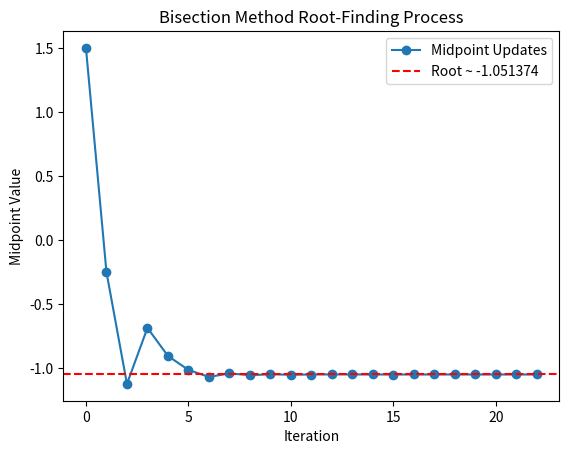

This figure's Python source:
import numpy as np
import matplotlib.pyplot as plt

# Define the function
def f(x):
    return x**3 - 6*x**2 + 4*x + 12  # Example polynomial function

# Implement the Bisection Method
def bisection_method(func, a, b, tolerance=1e-6):
    history = []  # To store midpoints for visualization
    while abs(b - a) > tolerance:
        mid = (a + b) / 2
        history.append(mid)  # Keep track of midpoint updates
        if func(mid) == 0:  # Found exact root
            break
        elif func(mid) * func(a) < 0:
            b = mid
        else:
            a = mid
    return mid, np.array(history)

# Initial interval (chosen based on sign change of f)
a, b = -2, 5  # Adjust these based on the polynomial
root, updates = bisection_method(f, a, b)

# Print the root and visualize
print(f"Root found at x = {root:.6f}")

# Plot the updates
plt.plot(range(len(updates)), updates, marker='o', label="Midpoint Updates")
plt.axhline(root, color='r', linestyle='--', label=f"Root ~ {root:.6f}")
plt.xlabel("Iteration")
plt.ylabel("Midpoint Value")
plt.title("Bisection Method Root-Finding Process")
plt.legend()
plt.show()
